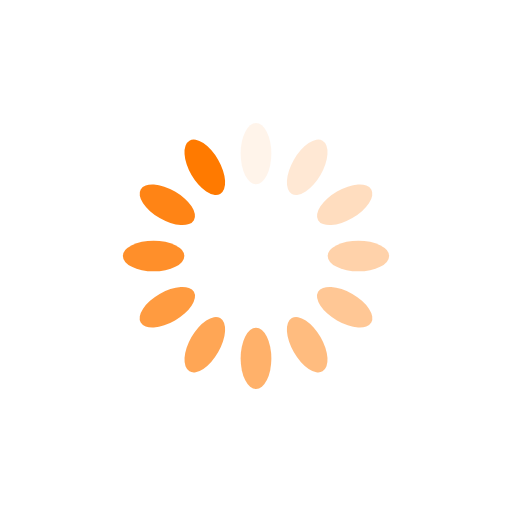
t = 0.00 s
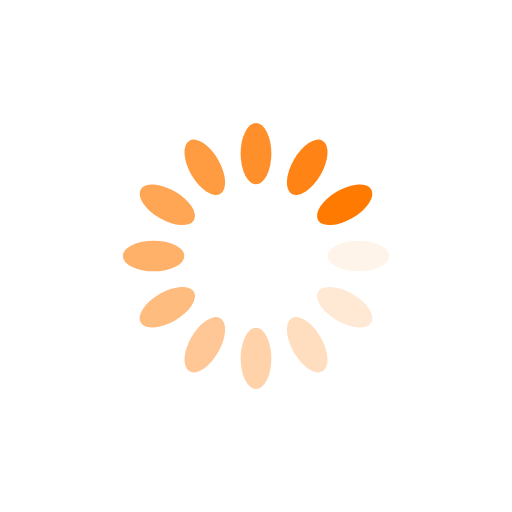
t = 0.25 s
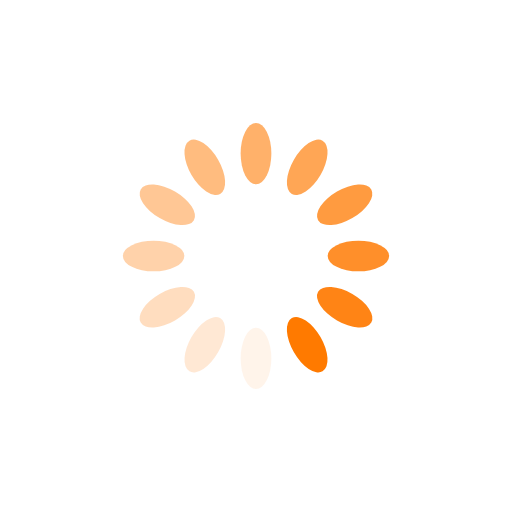
t = 0.50 s
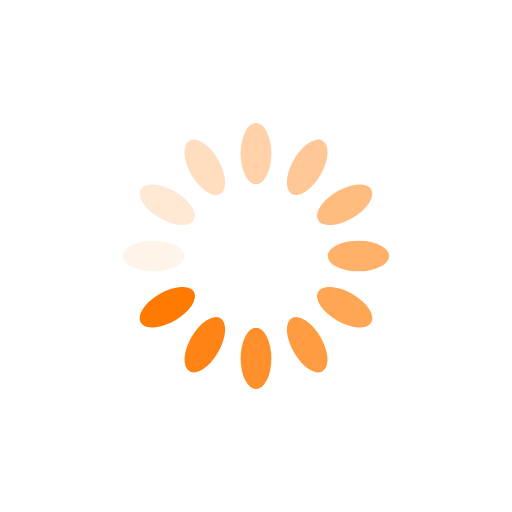
t = 0.75 s

The animated SVG that drew these frames (rendered in a browser with its animation timeline set to each time). Animation: 12 SMIL elements (animate=12); one cycle of 1.00 s, repeats indefinitely.

<?xml version="1.0" encoding="utf-8"?>
<svg xmlns="http://www.w3.org/2000/svg" xmlns:xlink="http://www.w3.org/1999/xlink" style="margin: auto; background: none; display: block; shape-rendering: auto;" width="200px" height="200px" viewBox="0 0 100 100" preserveAspectRatio="xMidYMid">
<g transform="rotate(0 50 50)">
  <rect x="47" y="24" rx="3" ry="6" width="6" height="12" fill="#ff7a00">
    <animate attributeName="opacity" values="1;0" keyTimes="0;1" dur="1s" begin="-0.9166666666666666s" repeatCount="indefinite"></animate>
  </rect>
</g><g transform="rotate(30 50 50)">
  <rect x="47" y="24" rx="3" ry="6" width="6" height="12" fill="#ff7a00">
    <animate attributeName="opacity" values="1;0" keyTimes="0;1" dur="1s" begin="-0.8333333333333334s" repeatCount="indefinite"></animate>
  </rect>
</g><g transform="rotate(60 50 50)">
  <rect x="47" y="24" rx="3" ry="6" width="6" height="12" fill="#ff7a00">
    <animate attributeName="opacity" values="1;0" keyTimes="0;1" dur="1s" begin="-0.75s" repeatCount="indefinite"></animate>
  </rect>
</g><g transform="rotate(90 50 50)">
  <rect x="47" y="24" rx="3" ry="6" width="6" height="12" fill="#ff7a00">
    <animate attributeName="opacity" values="1;0" keyTimes="0;1" dur="1s" begin="-0.6666666666666666s" repeatCount="indefinite"></animate>
  </rect>
</g><g transform="rotate(120 50 50)">
  <rect x="47" y="24" rx="3" ry="6" width="6" height="12" fill="#ff7a00">
    <animate attributeName="opacity" values="1;0" keyTimes="0;1" dur="1s" begin="-0.5833333333333334s" repeatCount="indefinite"></animate>
  </rect>
</g><g transform="rotate(150 50 50)">
  <rect x="47" y="24" rx="3" ry="6" width="6" height="12" fill="#ff7a00">
    <animate attributeName="opacity" values="1;0" keyTimes="0;1" dur="1s" begin="-0.5s" repeatCount="indefinite"></animate>
  </rect>
</g><g transform="rotate(180 50 50)">
  <rect x="47" y="24" rx="3" ry="6" width="6" height="12" fill="#ff7a00">
    <animate attributeName="opacity" values="1;0" keyTimes="0;1" dur="1s" begin="-0.4166666666666667s" repeatCount="indefinite"></animate>
  </rect>
</g><g transform="rotate(210 50 50)">
  <rect x="47" y="24" rx="3" ry="6" width="6" height="12" fill="#ff7a00">
    <animate attributeName="opacity" values="1;0" keyTimes="0;1" dur="1s" begin="-0.3333333333333333s" repeatCount="indefinite"></animate>
  </rect>
</g><g transform="rotate(240 50 50)">
  <rect x="47" y="24" rx="3" ry="6" width="6" height="12" fill="#ff7a00">
    <animate attributeName="opacity" values="1;0" keyTimes="0;1" dur="1s" begin="-0.25s" repeatCount="indefinite"></animate>
  </rect>
</g><g transform="rotate(270 50 50)">
  <rect x="47" y="24" rx="3" ry="6" width="6" height="12" fill="#ff7a00">
    <animate attributeName="opacity" values="1;0" keyTimes="0;1" dur="1s" begin="-0.16666666666666666s" repeatCount="indefinite"></animate>
  </rect>
</g><g transform="rotate(300 50 50)">
  <rect x="47" y="24" rx="3" ry="6" width="6" height="12" fill="#ff7a00">
    <animate attributeName="opacity" values="1;0" keyTimes="0;1" dur="1s" begin="-0.08333333333333333s" repeatCount="indefinite"></animate>
  </rect>
</g><g transform="rotate(330 50 50)">
  <rect x="47" y="24" rx="3" ry="6" width="6" height="12" fill="#ff7a00">
    <animate attributeName="opacity" values="1;0" keyTimes="0;1" dur="1s" begin="0s" repeatCount="indefinite"></animate>
  </rect>
</g>
<!-- [ldio] generated by https://loading.io/ --></svg>
